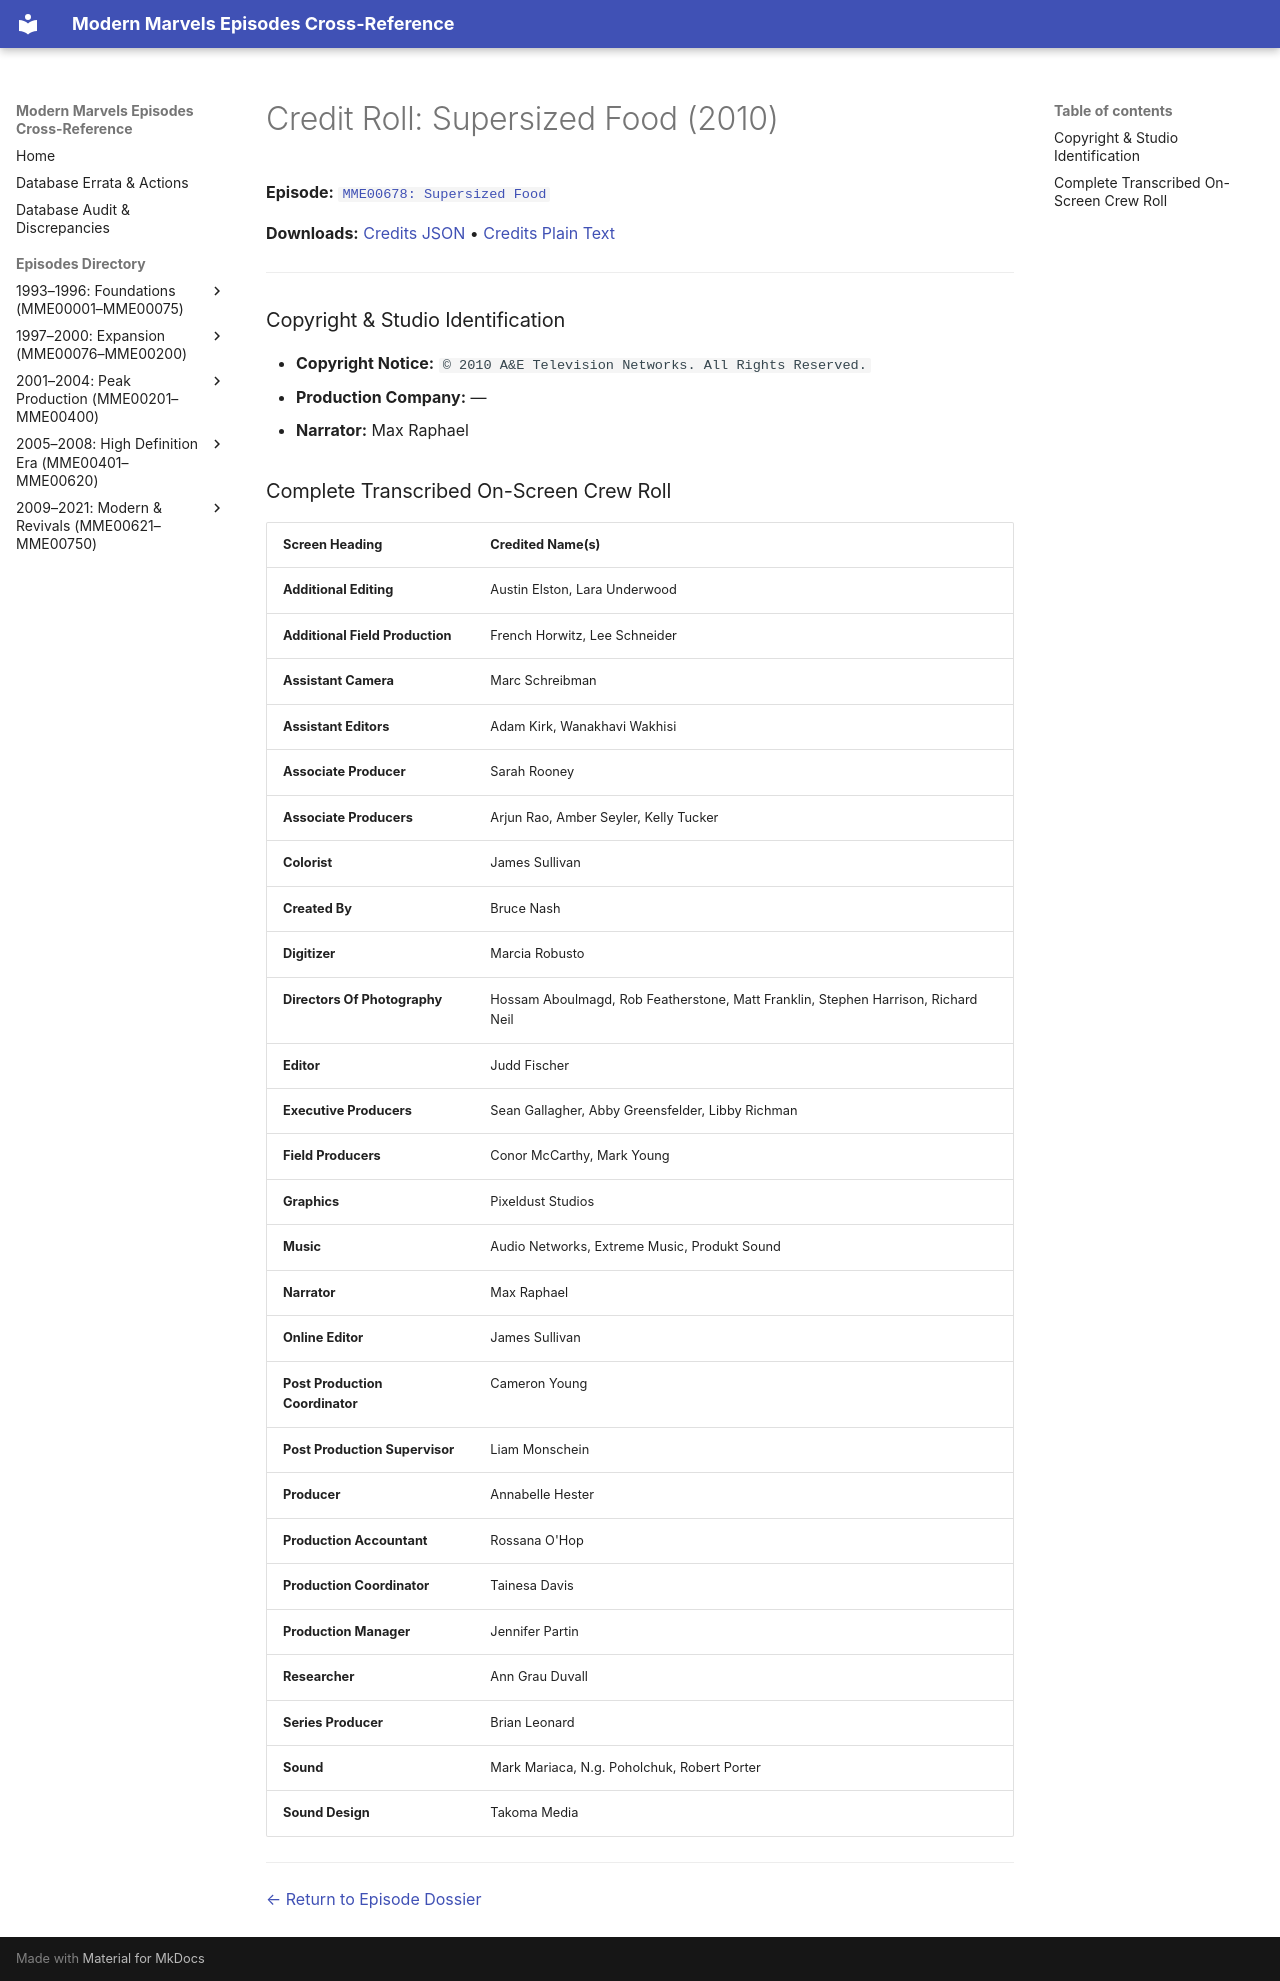

repository: ModernMarvelsFan/ModernMarvels · page: credits/MME00678-credits/index.html · generator: mkdocs

# Credit Roll: Supersized Food (2010)
**Episode:** [`MME00678: Supersized Food`](../episodes/MME00678.md)

**Downloads:** [Credits JSON](json/MME00678-credits.json) • [Credits Plain Text](txt/MME00678-credits.txt)

---

### Copyright & Studio Identification
* **Copyright Notice:** `© 2010 A&E Television Networks. All Rights Reserved.`
* **Production Company:** —
* **Narrator:** Max Raphael

### Complete Transcribed On-Screen Crew Roll

| Screen Heading | Credited Name(s) |
| :--- | :--- |
| **Additional Editing** | Austin Elston, Lara Underwood |
| **Additional Field Production** | French Horwitz, Lee Schneider |
| **Assistant Camera** | Marc Schreibman |
| **Assistant Editors** | Adam Kirk, Wanakhavi Wakhisi |
| **Associate Producer** | Sarah Rooney |
| **Associate Producers** | Arjun Rao, Amber Seyler, Kelly Tucker |
| **Colorist** | James Sullivan |
| **Created By** | Bruce Nash |
| **Digitizer** | Marcia Robusto |
| **Directors Of Photography** | Hossam Aboulmagd, Rob Featherstone, Matt Franklin, Stephen Harrison, Richard Neil |
| **Editor** | Judd Fischer |
| **Executive Producers** | Sean Gallagher, Abby Greensfelder, Libby Richman |
| **Field Producers** | Conor McCarthy, Mark Young |
| **Graphics** | Pixeldust Studios |
| **Music** | Audio Networks, Extreme Music, Produkt Sound |
| **Narrator** | Max Raphael |
| **Online Editor** | James Sullivan |
| **Post Production Coordinator** | Cameron Young |
| **Post Production Supervisor** | Liam Monschein |
| **Producer** | Annabelle Hester |
| **Production Accountant** | Rossana O'Hop |
| **Production Coordinator** | Tainesa Davis |
| **Production Manager** | Jennifer Partin |
| **Researcher** | Ann Grau Duvall |
| **Series Producer** | Brian Leonard |
| **Sound** | Mark Mariaca, N.g. Poholchuk, Robert Porter |
| **Sound Design** | Takoma Media |

---
[← Return to Episode Dossier](../episodes/MME00678.md)
